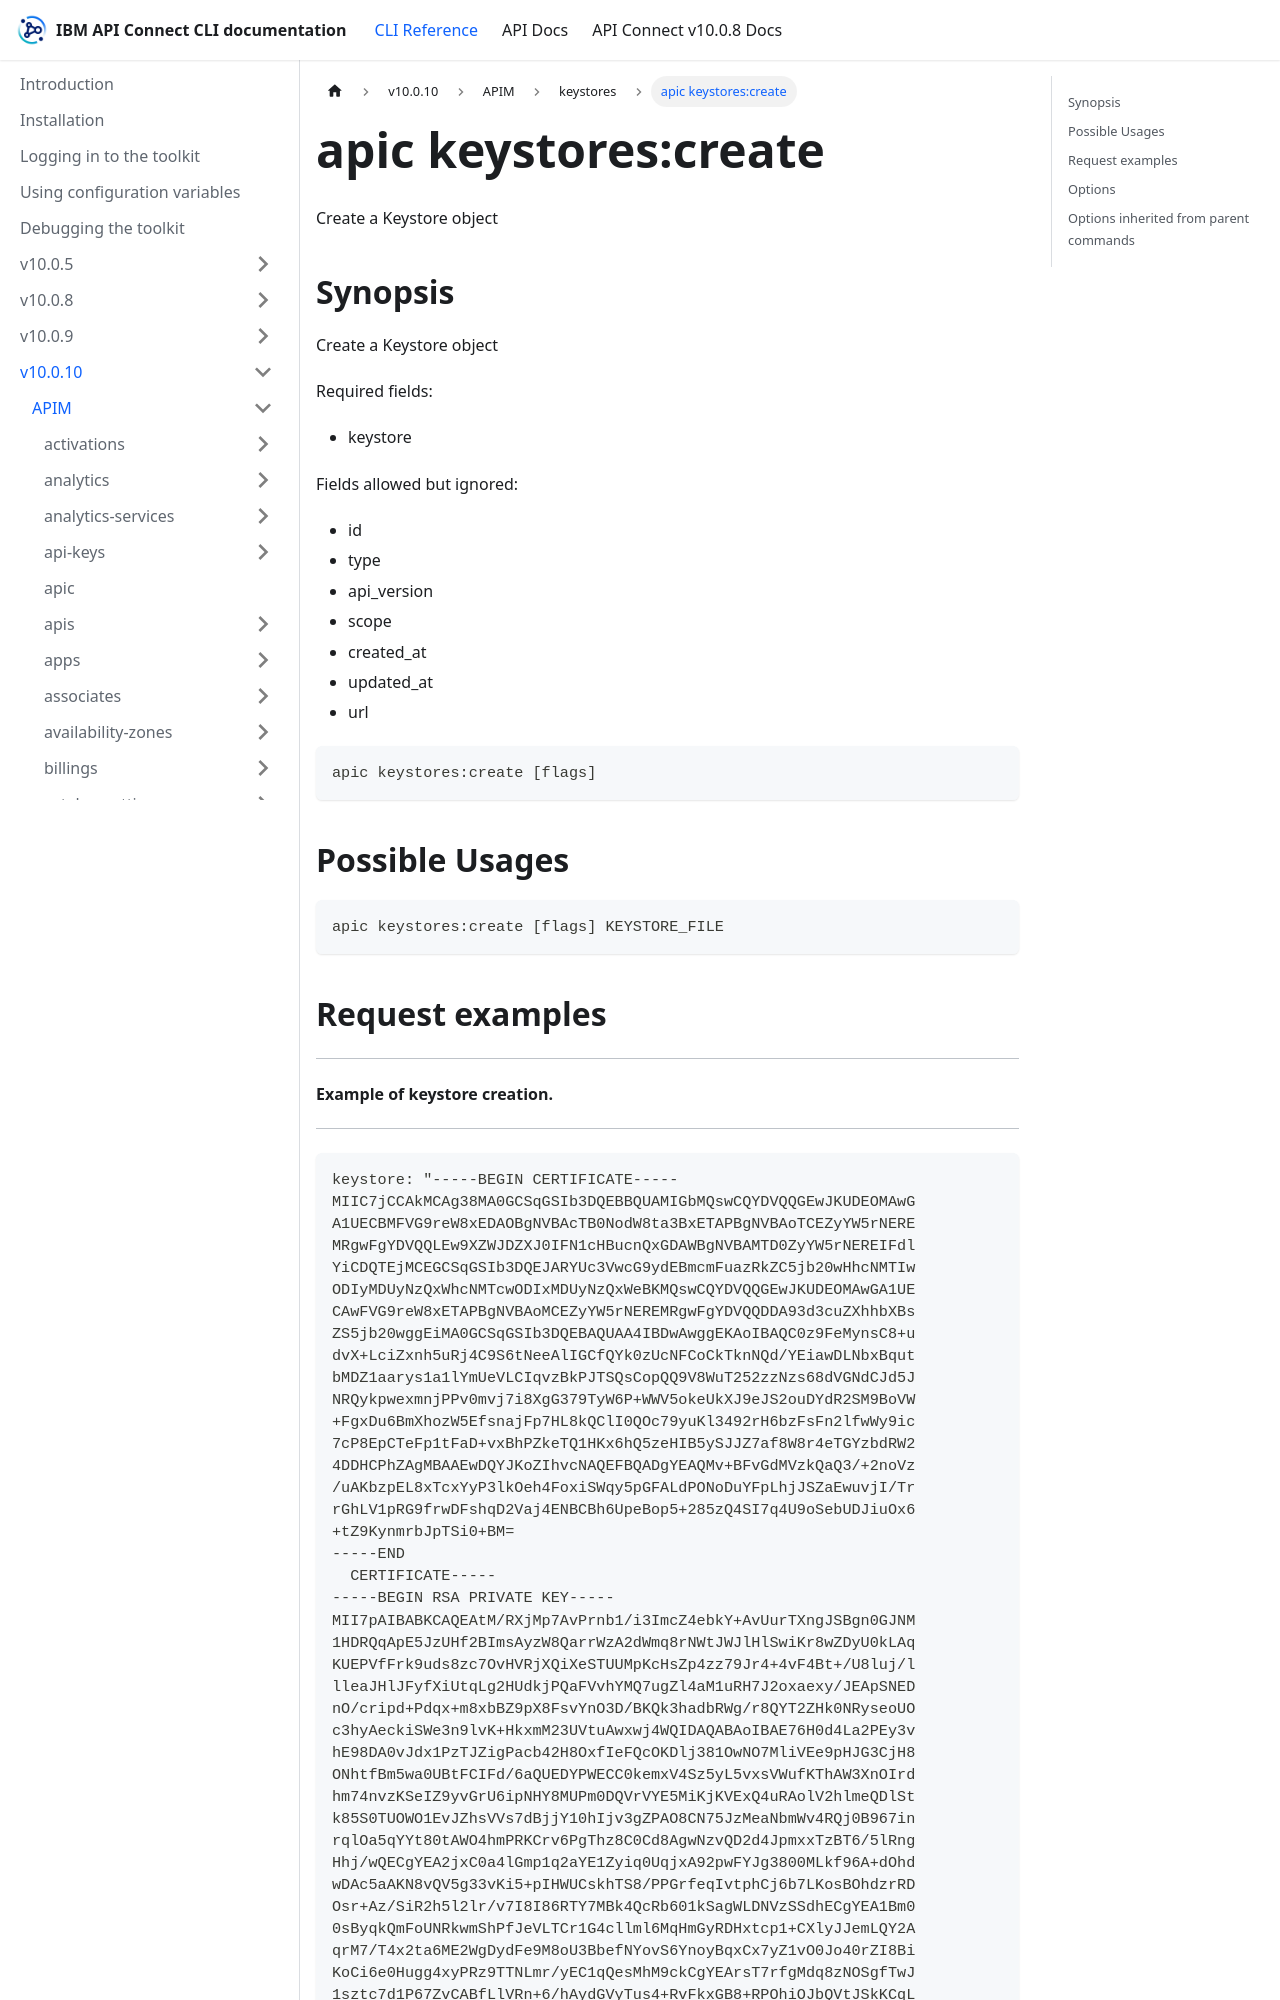

repository: ibm-apiconnect/clidocs · page: docs/v10010/apim/keystores/apic_keystores_create.html · generator: docusaurus

---
tags:
- "group: keystores"
---
# apic keystores:create

Create a Keystore object

## Synopsis

Create a Keystore object
          
          Required fields:
          - keystore
          
          Fields allowed but ignored:
          - id
          - type
          - api_version
          - scope
          - created_at
          - updated_at
          - url

```
apic keystores:create [flags]
```

## Possible Usages

```
apic keystores:create [flags] KEYSTORE_FILE
```

## Request examples

----------------------------------
